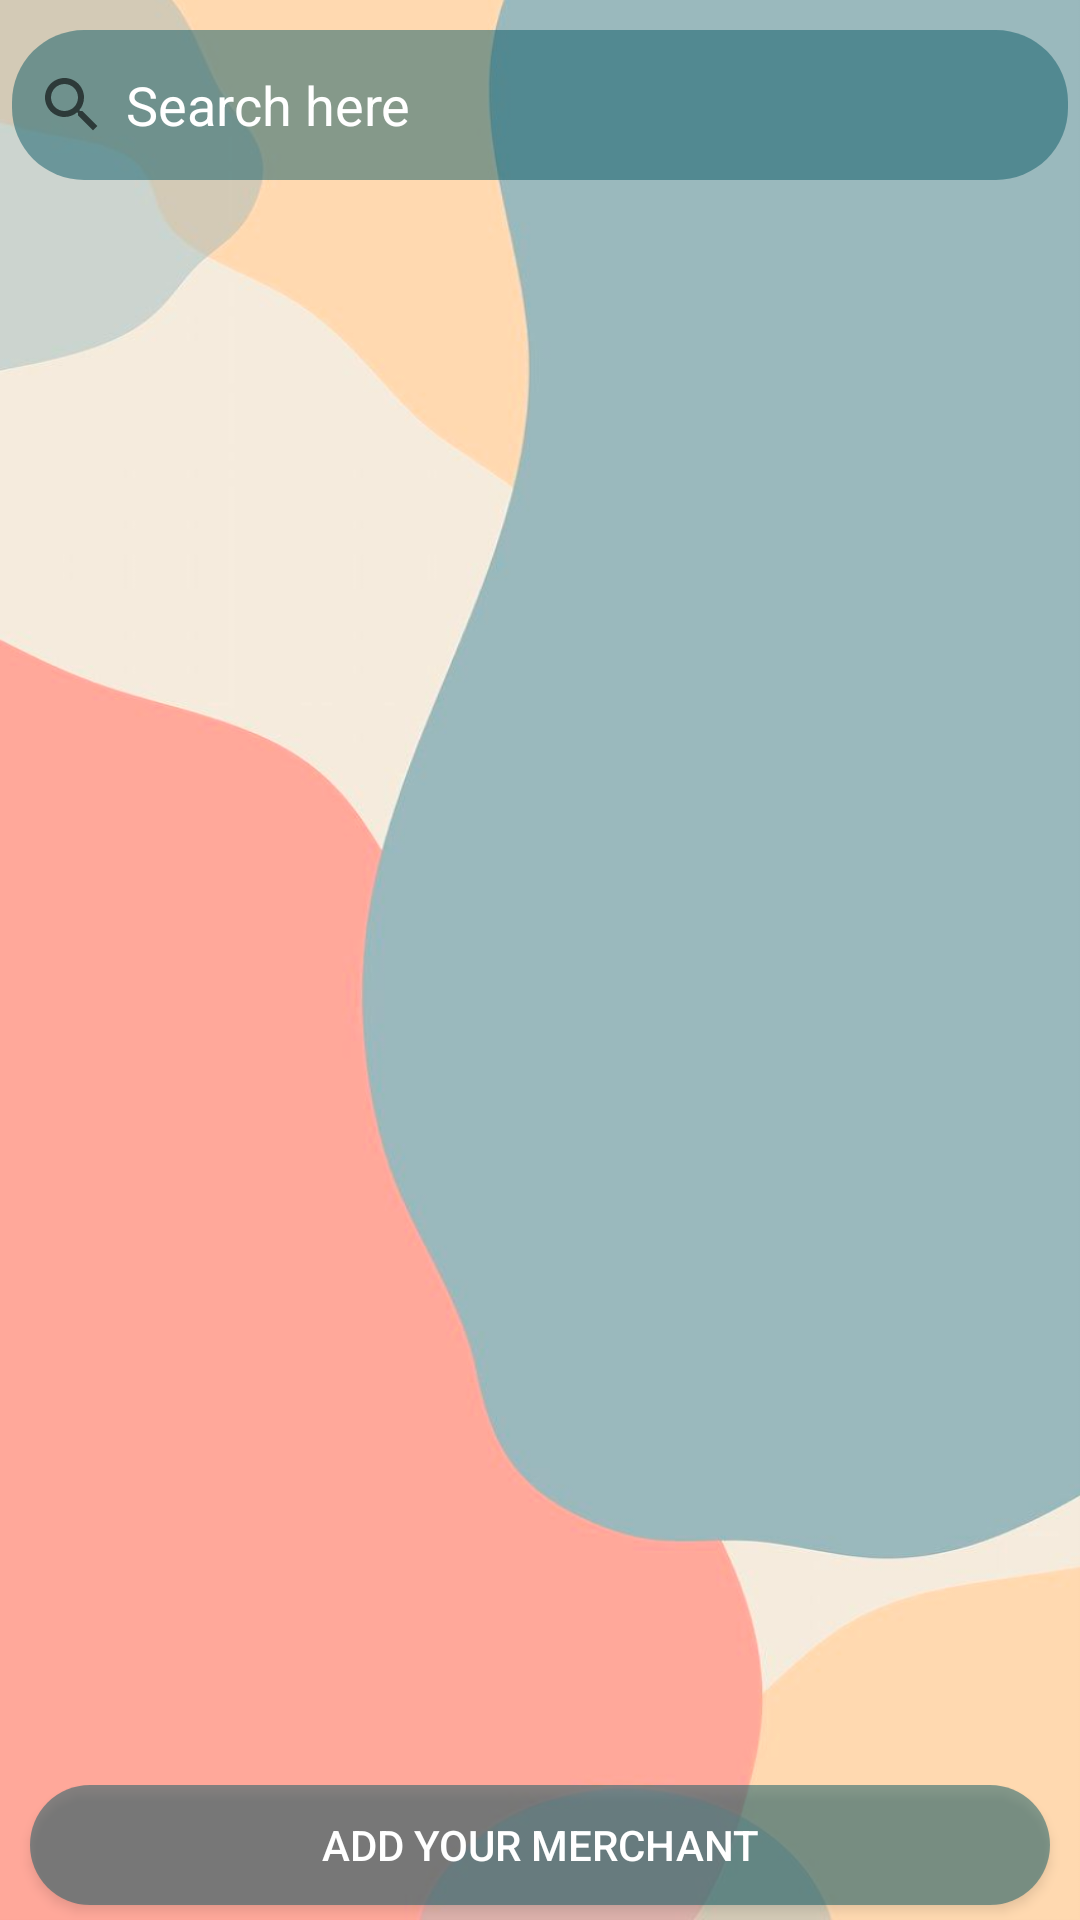

Produce the Android XML layout that renders to this screen, including the resource entries it uses.
<!-- AndroidManifest.xml: application theme Theme.CRUDgraduation -->
<!-- res/layout/fragment_merchants.xml -->
<?xml version="1.0" encoding="utf-8"?>
<RelativeLayout xmlns:android="http://schemas.android.com/apk/res/android"
    android:layout_width="match_parent"
    android:layout_height="match_parent"
    android:layout_gravity="center"
    android:background="@drawable/app_background"
    android:id="@+id/main">


    <EditText
        android:id="@+id/searchText"
        android:layout_width="match_parent"
        android:layout_height="50dp"
        android:layout_marginLeft="4dp"
        android:layout_marginTop="10dp"
        android:layout_marginRight="4dp"
        android:background="@drawable/button_transparent"
        android:drawableStart="@drawable/ic_search"
        android:drawablePadding="6dp"
        android:hint="@string/search_here"
        android:padding="8dp"
        android:textColor="@color/white"
        android:textColorHint="@color/white" />

    <FrameLayout
        android:id="@+id/container"
        android:layout_width="match_parent"
        android:layout_height="wrap_content"
        android:layout_below="@+id/searchText"
        android:layout_above="@id/newMerchant">

        <androidx.recyclerview.widget.RecyclerView
            android:id="@+id/recyclerListCard"
            android:layout_width="match_parent"
            android:layout_height="wrap_content"
            android:layout_margin="2dp" />

        <TextView
            android:id="@+id/list_status"
            android:layout_width="match_parent"
            android:layout_height="match_parent"
            android:gravity="center"
            android:text="@string/no_internet"
            android:visibility="gone"/>

    </FrameLayout>
    <LinearLayout
        android:id="@+id/newMerchant"
        android:layout_width="match_parent"
        android:layout_height="wrap_content"

        android:layout_alignParentBottom="true"
        android:layout_centerInParent="true">
        <Button
            android:id="@+id/add_merchant"
            android:layout_width="match_parent"
            android:layout_height="40dp"
            android:layout_marginLeft="10dp"
            android:layout_marginRight="10dp"
            android:layout_marginBottom="5dp"
            android:background="@drawable/button_transparent"
            android:text="@string/btn_add_merchant"
            android:textColor="@color/white"/>

    </LinearLayout>






</RelativeLayout>
<!-- resources referenced by this layout -->
<resources>
  <color name="white">#FFFFFFFF</color>
  <!-- drawable app_background: png bitmap (drawable-v24, 204528 bytes) -->
  <!-- drawable button_transparent (drawable) -->
  <?xml version="1.0" encoding="utf-8"?>
  <shape xmlns:android="http://schemas.android.com/apk/res/android"
      android:id="@+id/shape_my">
      <corners android:radius="24dp" />
      <solid android:color="#800D5A66" />
  </shape>
  <!-- drawable ic_search (drawable) -->
  <vector xmlns:android="http://schemas.android.com/apk/res/android"
      android:width="24dp"
      android:height="24dp"
      android:viewportWidth="24"
      android:viewportHeight="24"
      android:tint="?attr/colorControlNormal">
    <path
        android:fillColor="#008080"
        android:pathData="M15.5,14h-0.79l-0.28,-0.27C15.41,12.59 16,11.11 16,9.5 16,5.91 13.09,3 9.5,3S3,5.91 3,9.5 5.91,16 9.5,16c1.61,0 3.09,-0.59 4.23,-1.57l0.27,0.28v0.79l5,4.99L20.49,19l-4.99,-5zM9.5,14C7.01,14 5,11.99 5,9.5S7.01,5 9.5,5 14,7.01 14,9.5 11.99,14 9.5,14z"/>
  </vector>
  <string name="btn_add_merchant">Add your merchant</string>
  <string name="no_internet">You need to connect to internet</string>
  <string name="search_here">Search here</string>
  <style name="Theme.CRUDgraduation" parent="Theme.MaterialComponents.DayNight.DarkActionBar">
          
          <item name="colorPrimary">@color/primary_color</item>
          <item name="colorPrimaryVariant">@color/purple_700</item>
          <item name="colorOnPrimary">@color/white</item>
          
          <item name="colorSecondary">@color/white</item>
          <item name="colorSecondaryVariant">@color/white</item>
          <item name="colorOnSecondary">@color/black</item>
          
          <item name="android:statusBarColor" tools:targetApi="l">?attr/colorPrimaryVariant</item>
          
      </style>
  <color name="primary_color">#0D5A66</color>
  <color name="purple_700">#FF3700B3</color>
  <color name="black">#FF000000</color>
</resources>
